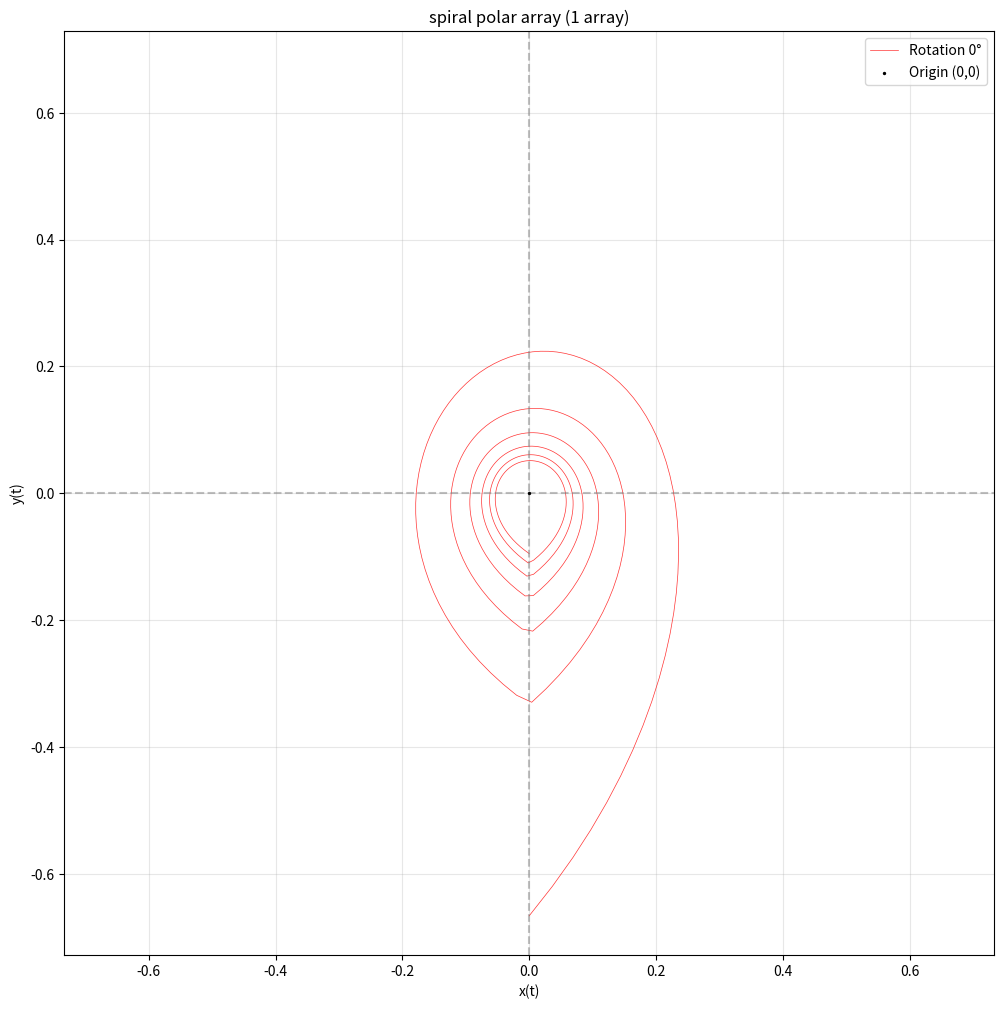
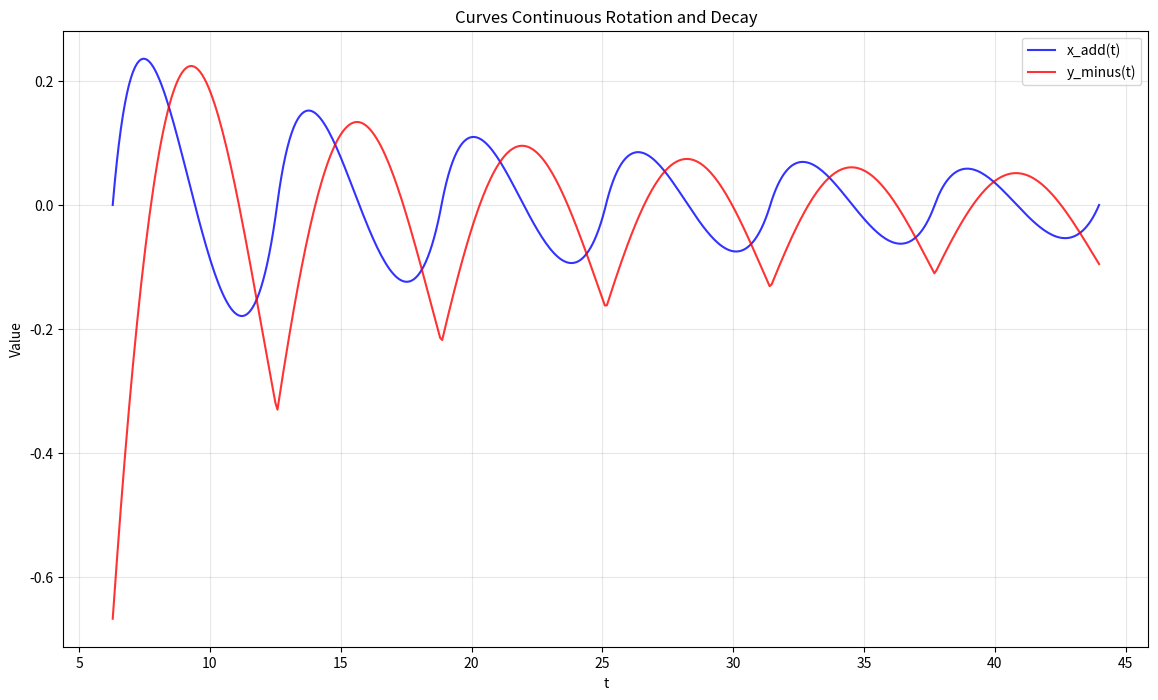
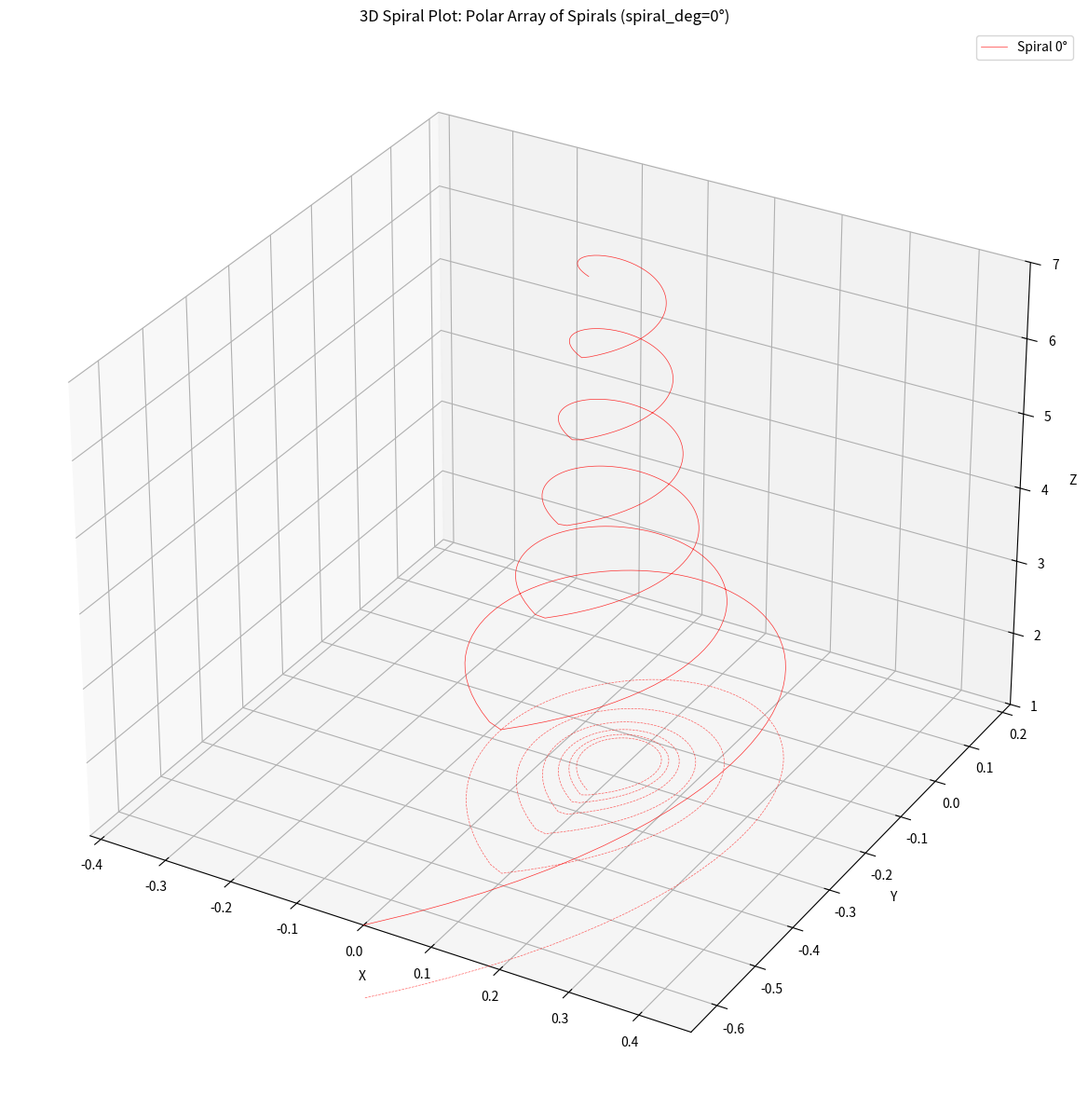

Here is the Python script that generated these plots, in order:
import numpy as np
import matplotlib.pyplot as plt
from mpl_toolkits.mplot3d import Axes3D
T=2 * np.pi
user_num, shift_radian = 6, 0 #np.pi
a, m = 2*np.pi, 2 / 3
spiral_deg, polar_array =0, 1
t_min = T
t_max = T+T*user_num
t = np.linspace(t_min, t_max, 81 * user_num)

# 连续对数积分衰减因子
def amp_continuous(t):
    n=t/T
    # return 1  # 螺旋直锥
    # return 1/np.sqrt(2*(n+1/n)) #螺旋直水滴管
    return 1/(t*np.sqrt(2*(n+1/n))) #螺旋双曲水滴漏斗管

# 原函数定义
def x_fun(t, b, k, a):
    return a * (2 * np.sin(t) / (b + np.sqrt(b ** 2 - 4 * k * np.cos(t))))

def y_fun(t, b, k, a, m):
    term1 = -((np.sqrt(1 + k ** 2) * (-np.sqrt(b ** 2 - 4 * k) +
                                      np.sqrt(b ** 2 - 4 * k * np.cos(np.pi)))) / (2 * k))
    term2 = ((1 / (2 * np.sqrt(1 + k ** 2))) *
             (((k ** 2 - 1) / k) * b + ((k ** 2 + 1) / k) *
              np.sqrt(b ** 2 - 4 * k * np.cos(t)))) - \
            ((b * (-1 + k ** 2) + np.sqrt(b ** 2 - 4 * k) * (1 + k ** 2)) /
             (2 * k * np.sqrt(1 + k ** 2)))
    return a * (m * term1 + term2)

def x_minus(t, b, k, a, shift_radian):
    return a * ((2 * np.sin(t) / (b + np.sqrt(b**2 - 4 * k * np.cos(t))))) - shift_radian

def y_add(t, b, k, a, m, shift_radian):
    term1 = -((np.sqrt(1 + k**2) * (-np.sqrt(b**2 - 4*k) +
              np.sqrt(b**2 - 4*k*np.cos(np.pi)))) / (2*k))
    term2 = ((1 / (2*np.sqrt(1 + k**2))) *
             (((k**2 - 1)/k) * b + ((k**2 + 1)/k) *
             np.sqrt(b**2 - 4*k*np.cos(t)))) - \
            ((b * (-1 + k**2) + np.sqrt(b**2 - 4*k) * (1 + k**2)) /
             (2*k*np.sqrt(1 + k**2)))
    return a * ((m*term1 + term2))+ shift_radian

def z_fun(t):
    return t/T

def k_fun(t):
    return 1/(t/T)

def b_fun(t):
    return 2/np.sqrt(t/T)+0.000000000000001

# 计算曲线，k、b随时间t变化
x_vals = x_fun(t, b_fun(t), k_fun(t), a)
y_vals = y_fun(t, b_fun(t), k_fun(t), a, m)
x_vals_add = x_minus(t, b_fun(t), k_fun(t), a, shift_radian)
y_vals_minus = y_add(t, b_fun(t), k_fun(t), a, m, shift_radian)
middle_curve = (x_vals_add + y_vals_minus) / 2

# 应用spiral_deg°连续旋转
total_rotation_degrees = user_num * spiral_deg
rotation_angles = np.linspace(0, total_rotation_degrees, len(t))
rotation_angles_rad = np.radians(rotation_angles)

# 应用衰减因子
amp_factor = amp_continuous(t)

# 对每条曲线分别应用旋转和衰减
def apply_rotation_and_decay(x_data, y_data, amp_factor, rotation_angles_rad):
    x_rotated = np.zeros_like(x_data)
    y_rotated = np.zeros_like(y_data)

    for i in range(len(x_data)):
        cos_angle = np.cos(rotation_angles_rad[i])
        sin_angle = np.sin(rotation_angles_rad[i])

        # 围绕原点旋转
        x_rotated[i] = x_data[i] * cos_angle - y_data[i] * sin_angle
        y_rotated[i] = x_data[i] * sin_angle + y_data[i] * cos_angle

    # 应用衰减
    return x_rotated * amp_factor, y_rotated * amp_factor


# 应用旋转和衰减到所有曲线
x_vals_rot, y_vals_rot = apply_rotation_and_decay(x_vals, y_vals, amp_factor, rotation_angles_rad)
x_vals_add_rot, y_vals_minus_rot = apply_rotation_and_decay(x_vals_add, y_vals_minus, amp_factor, rotation_angles_rad)


# 修正的旋转函数 - 使用正确的角度旋转
def rotate_degrees(x, y, angle_deg):
    """旋转点(x, y)指定角度（度）"""
    angle_rad = np.radians(angle_deg)
    cos_angle = np.cos(angle_rad)
    sin_angle = np.sin(angle_rad)
    x_rot = x * cos_angle - y * sin_angle
    y_rot = x * sin_angle + y * cos_angle
    return x_rot, y_rot


# 创建所有方向的曲线 - 使用已经应用了spiral_deg°旋转和衰减的曲线
curves = []
for rotation in range(polar_array):
    angle_deg = rotation * (360 / polar_array)  # 计算每个阵列的旋转角度

    x_rotated = np.zeros_like(x_vals_add_rot)
    y_rotated = np.zeros_like(y_vals_minus_rot)

    for i in range(len(x_vals_add_rot)):
        # 应用旋转到已经应用了spiral_deg°旋转和衰减的曲线上
        x_rot, y_rot = rotate_degrees(x_vals_add_rot[i], y_vals_minus_rot[i], angle_deg)
        x_rotated[i] = x_rot
        y_rotated[i] = y_rot

    curves.append((x_rotated, y_rotated))

# 绘制2D阵列结构
plt.figure(figsize=(12, 12))

# 使用HSV颜色空间生成均匀分布的颜色
colors = plt.cm.hsv(np.linspace(0, 1, polar_array, endpoint=False))

# 绘制所有曲线
for i, (x_curve, y_curve) in enumerate(curves):
    plt.plot(x_curve, y_curve, color=colors[i], linewidth=0.5,
             label=f'Rotation {i * (360 / polar_array):.0f}°', alpha=0.8)

# 标记原点和关键点
plt.scatter(0, 0, color='black', s=2, label='Origin (0,0)', zorder=5)

# 添加坐标轴
plt.axhline(y=0, color='gray', linestyle='--', alpha=0.5)
plt.axvline(x=0, color='gray', linestyle='--', alpha=0.5)

plt.xlabel('x(t)')
plt.ylabel('y(t)')
plt.title(f'spiral polar array ({polar_array} array)')
plt.axis('equal')
plt.legend()
plt.grid(True, alpha=0.3)

# 设置对称的坐标轴范围
all_x = np.concatenate([curve[0] for curve in curves])
all_y = np.concatenate([curve[1] for curve in curves])
max_range = max(np.max(np.abs(all_x)), np.max(np.abs(all_y))) * 1.1
plt.xlim(-max_range, max_range)
plt.ylim(-max_range, max_range)

plt.show()

# 绘制原始曲线和修改后的曲线对比
plt.figure(figsize=(14, 8))
plt.plot(t, x_vals_add_rot, color='blue', label='x_add(t)', alpha=0.8)
plt.plot(t, y_vals_minus_rot, color='red', label='y_minus(t)', alpha=0.8)
plt.xlabel('t')
plt.ylabel('Value')
plt.title('Curves Continuous Rotation and Decay')
plt.legend()
plt.grid(True, alpha=0.3)
plt.show()

# 3D部分
# 3D部分
# 计算z值
z_vals = z_fun(t)

# 创建 3D 图像
fig = plt.figure(figsize=(12, 12))
ax = fig.add_subplot(111, projection='3d')

# 使用HSV颜色空间生成均匀分布的颜色
colors_3d = plt.cm.hsv(np.linspace(0, 1, polar_array, endpoint=False))

# 绘制3D螺旋曲线
all_x, all_y, all_z = [], [], []
for rotation in range(polar_array):
    angle_deg = rotation * (360 / polar_array)  # 计算每个阵列的旋转角度

    # 获取当前旋转角度的曲线
    x_curve, y_curve = curves[rotation]

    # 收集所有点的坐标
    all_x.extend(x_curve)
    all_y.extend(y_curve)
    all_z.extend(z_vals)

    # 绘制3D螺旋
    ax.plot(x_curve, y_curve, z_vals, color=colors_3d[rotation],linewidth=0.5,
            alpha=0.8, label=f'Spiral {angle_deg:.0f}°')

    # 绘制在XY平面的投影
    ax.plot(x_curve, y_curve, np.zeros_like(z_vals),linewidth=0.5,
            color=colors_3d[rotation], alpha=0.6, linestyle='--')

# 添加坐标轴标签
ax.set_xlabel('X')
ax.set_ylabel('Y')
ax.set_zlabel('Z')
ax.set_title(f'3D Spiral Plot: Polar Array of Spirals (spiral_deg={spiral_deg}°)')

# 计算所有点的边界
x_min, x_max = min(all_x), max(all_x)
y_min, y_max = min(all_y), max(all_y)
z_min, z_max = min(all_z), max(all_z)

# 计算中心点
x_center = (x_min + x_max) / 2
y_center = (y_min + y_max) / 2
z_center = (z_min + z_max) / 2

# 获取数据范围
x_range = x_max - x_min
y_range = y_max - y_min
z_range = z_max - z_min

# 计算最大范围用于x和y轴
max_xy_range = max(x_range, y_range)

# 设置x和y轴等比例
ax.set_xlim(x_center - max_xy_range/2, x_center + max_xy_range/2)
ax.set_ylim(y_center - max_xy_range/2, y_center + max_xy_range/2)

# z轴自适应（保持原始范围）
ax.set_zlim(z_min, z_max)

# 显示图例
ax.legend()

plt.tight_layout()
plt.show()
